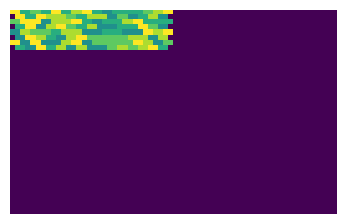

Write the Python code that produced this figure.
# -*- coding: utf-8 -*-
"""
Created on Tue Apr  5 16:07:50 2022
___________________________________________________________________________/"""

"""Offset grid"""
import matplotlib.pyplot as plt
import numpy as np
import random

def Getcolor():
    return random.choice(tuple((40,50,60,70,80)))


gridX = 32 
gridY = 20
wall = 7
counter = 0
game = np.zeros((gridY,gridX))
a = Getcolor()
for y in range(gridY):
    for x in range(gridX):              
        if(y > wall):
            pass

        else:               #offet row logic
            if(y%2 == 1):
                if(x == gridX-2 or x == gridX-1): #63+1 - 64 = 0 > should be zero in second row, 62 + 1 = 63 > should be zero in second row
                    pass
                else:
                    game[y][x+1] = a  # +1 for offset only if y%2 = 1
                    counter += 1
            else:   
                game[y][x] = a        # non ofset rows
                counter += 1        
        
        if (counter == 2):  #change color after 2 x values
            a = Getcolor()
            counter = 0

        


pixX = 320
pixY = 200
screen = np.zeros((pixY,pixX))
   
cutoff = 1
multiplier = 5
for x in range(gridX):
    for y in range(gridY - 1):
        for i in range(multiplier):
            for j in range(multiplier):
                # if(i < cutoff and j < cutoff ):
                #     pass
                # elif (i >= multiplier - cutoff  and j >= multiplier - cutoff ):
                #     pass
                # elif (i < cutoff  and j >= multiplier - cutoff ):
                #     pass
                # elif (i  >= multiplier - cutoff  and j < cutoff ):
                #     pass
                
                # else:
                screen[y*multiplier + j][x*multiplier+i] = game[y][x]

        


# screen = drawRect(screen,0,0,10, 50)


x = 3.2 * 1.327
y = 2.0 * 1.327
resolution = (x, y)
plt.figure(figsize = resolution)
# plt.plot(x,y)

plt.matshow(screen, fignum = 0)



plt.axis('off')
plt.savefig('DRAW.png',bbox_inches='tight', dpi = 100, pad_inches=0 )       
            